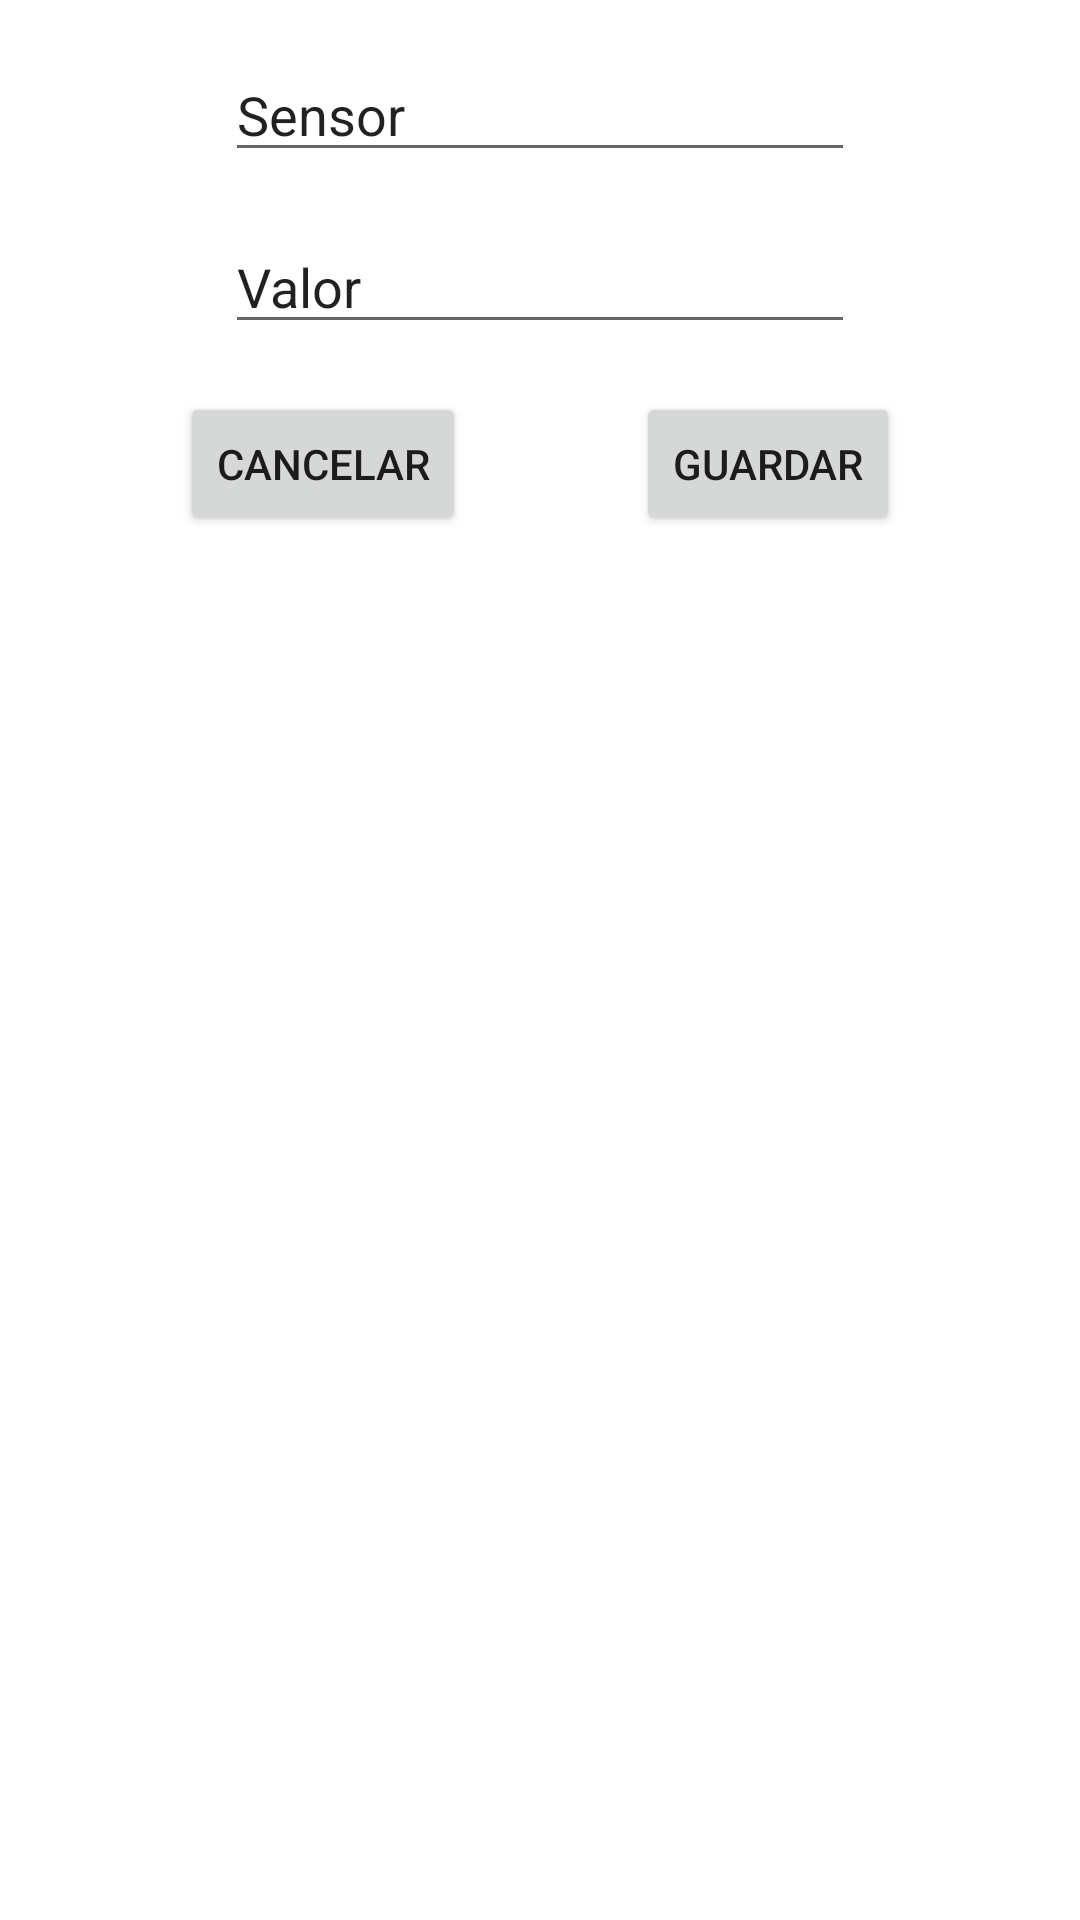

Layout XML and referenced resources for this Android screen:
<!-- AndroidManifest.xml: application theme Theme.SmarthomeK -->
<!-- res/layout/activity_main3.xml -->
<?xml version="1.0" encoding="utf-8"?>
<androidx.constraintlayout.widget.ConstraintLayout xmlns:android="http://schemas.android.com/apk/res/android"
    xmlns:app="http://schemas.android.com/apk/res-auto"
    xmlns:tools="http://schemas.android.com/tools"
    android:layout_width="match_parent"
    android:layout_height="match_parent"
    tools:context=".MainActivity3">

    <Button
        android:id="@+id/bSaveEdit"
        android:layout_width="wrap_content"
        android:layout_height="wrap_content"
        android:layout_marginTop="16dp"
        android:layout_marginEnd="60dp"
        android:text="Guardar"
        app:layout_constraintEnd_toEndOf="parent"
        app:layout_constraintTop_toBottomOf="@+id/etValueEdit" />

    <EditText
        android:id="@+id/etSensorEdit"
        android:layout_width="wrap_content"
        android:layout_height="wrap_content"
        android:layout_marginTop="16dp"
        android:ems="10"
        android:inputType="textPersonName"
        android:text="Sensor"
        app:layout_constraintEnd_toEndOf="parent"
        app:layout_constraintStart_toStartOf="parent"
        app:layout_constraintTop_toTopOf="parent" />

    <EditText
        android:id="@+id/etValueEdit"
        android:layout_width="wrap_content"
        android:layout_height="wrap_content"
        android:layout_marginTop="16dp"
        android:ems="10"
        android:inputType="textPersonName"
        android:text="Valor"
        app:layout_constraintEnd_toEndOf="parent"
        app:layout_constraintStart_toStartOf="parent"
        app:layout_constraintTop_toBottomOf="@+id/etSensorEdit" />

    <Button
        android:id="@+id/bCancelEdit"
        android:layout_width="wrap_content"
        android:layout_height="wrap_content"
        android:layout_marginStart="60dp"
        android:layout_marginTop="16dp"
        android:text="Cancelar"
        app:layout_constraintStart_toStartOf="parent"
        app:layout_constraintTop_toBottomOf="@+id/etValueEdit" />
</androidx.constraintlayout.widget.ConstraintLayout>
<!-- resources referenced by this layout -->
<resources>
  <style name="Theme.SmarthomeK" parent="Theme.MaterialComponents.DayNight.DarkActionBar">
          
          <item name="colorPrimary">@color/purple_500</item>
          <item name="colorPrimaryVariant">@color/purple_700</item>
          <item name="colorOnPrimary">@color/white</item>
          
          <item name="colorSecondary">@color/teal_200</item>
          <item name="colorSecondaryVariant">@color/teal_700</item>
          <item name="colorOnSecondary">@color/black</item>
          
          <item name="android:statusBarColor">?attr/colorPrimaryVariant</item>
          
      </style>
  <!-- not gathered from this repository: default colours our renderer supplied (Android Studio template values) -->
  <color name="purple_500">#FF6200EE</color>
  <color name="purple_700">#FF3700B3</color>
  <color name="teal_200">#FF03DAC5</color>
  <color name="teal_700">#FF018786</color>
  <color name="black">#FF000000</color>
  <color name="white">#FFFFFFFF</color>
</resources>
